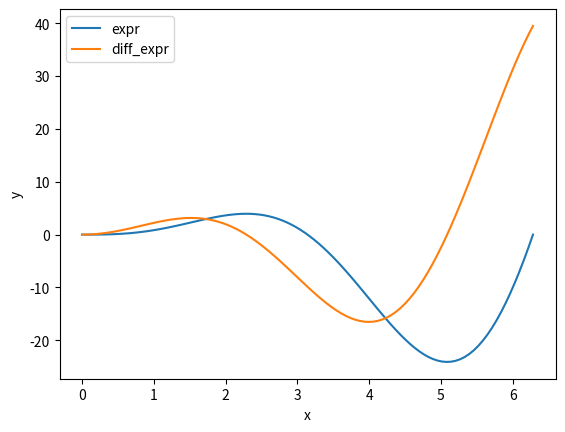

The matplotlib source for this figure:
'''Реализовать расчет производной для заданной
функции в точке из интервала  [𝑥0,𝑥1] , построить её график'''

from sympy import *

import numpy as np
import matplotlib
import matplotlib.pyplot as plt

x = symbols('x')

def f (expr, x0):
    X = np.linspace(0, 2*np.pi, 100)
    f = lambdify(x, expr, "numpy")
    f = f(X)
    plt.plot(X, f, label='expr')
    
    diff_expr = expr.diff(x)
    f = lambdify(x, diff_expr, "numpy")
    f = f(X)
    plt.plot(X, f, label='diff_expr')
    plt.xlabel('x')
    plt.ylabel('y') 
    plt.legend()
    plt.show()
    print("f'(x0) = ", diff_expr.subs(x, x0))
    

expr = x**2 * sin(x)
print(expr)
f(expr, np.pi)
expr = 2*x*sin(x) + x**2*cos(x)
print("f'(x0) = ", expr.subs(x, np.pi))
